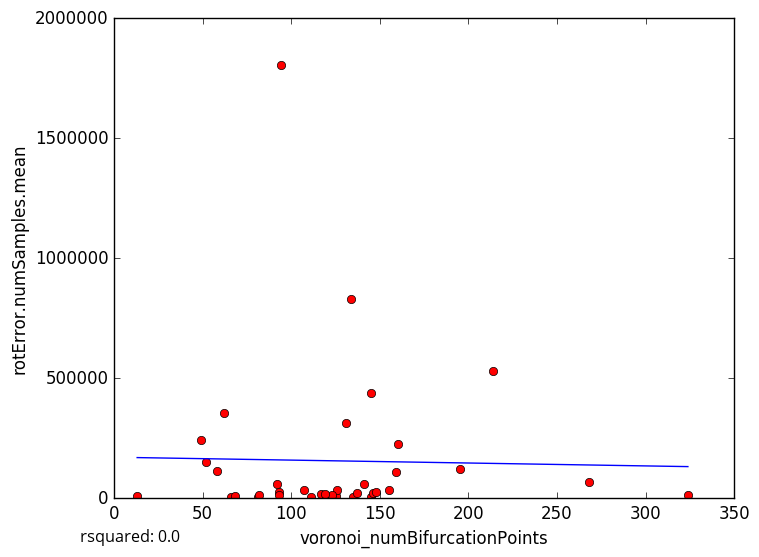

The data file committed next to this chart (first rows):
voronoi_numBifurcationPoints, rotError.numSamples.mean
125, 8627
117, 15696
135, 6140
81, 4242
121, 6332
111, 6329
145, 5863
66, 6087
62, 357218
134, 830942
126, 36389
123, 15490
324, 13796
82, 12714
13, 7331
68, 7724
93, 25950
146, 22338
148, 24431
141, 59670
93, 13574
137, 22022
155, 32608
145, 437301
52, 151082
58, 114101
107, 35667
195, 122500
119, 19130
159, 110106
94, 1804313
160, 225133
214, 531998
49, 242087
131, 311884
268, 65744
92, 57460
5-Fold RMSE:, 145628, 216521, 149894, 656743, 656743
Average 5-Fold RMSE:, 290289
5-Fold rsquared:, -0.7608, -0.2381, -0.167, -0.04657, -0.04657
Average 5-Fold rsquared:, -1.287
